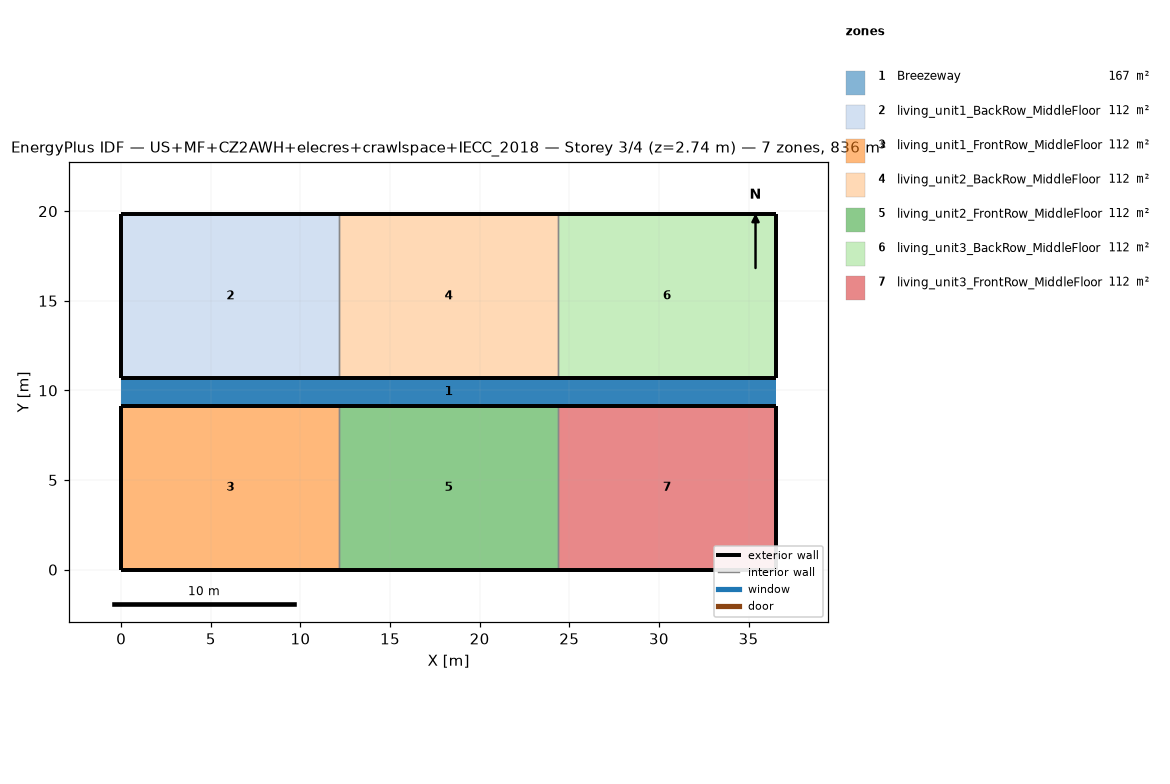
=== STOREY PLAN SPEC (per zone: floor XY polygon, exterior-wall plan segments, windows/doors) ===
zone 1: Breezeway  (167.0 m²)
  floor: (36.54, 9.16) (0.00, 9.16) (0.00, 10.68) (36.54, 10.68)
  floor: (36.54, 9.16) (0.00, 9.16) (0.00, 10.68) (36.54, 10.68)
  floor: (36.54, 9.16) (0.00, 9.16) (0.00, 10.68) (36.54, 10.68)
zone 2: living_unit1_BackRow_MiddleFloor  (111.5 m²)
  floor: (12.18, 10.68) (0.00, 10.68) (0.00, 19.84) (12.18, 19.84)
  exterior wall: (0.00, 10.68) – (12.18, 10.68)  [12.2 m]
  exterior wall: (12.18, 19.84) – (0.00, 19.84)  [12.2 m]
  exterior wall: (0.00, 19.84) – (0.00, 10.68)  [9.2 m]
  interior walls: 1
zone 3: living_unit1_FrontRow_MiddleFloor  (111.5 m²)
  floor: (12.18, 0.00) (0.00, 0.00) (0.00, 9.16) (12.18, 9.16)
  exterior wall: (0.00, 0.00) – (12.18, 0.00)  [12.2 m]
  exterior wall: (12.18, 9.16) – (0.00, 9.16)  [12.2 m]
  exterior wall: (0.00, 9.16) – (0.00, 0.00)  [9.2 m]
  interior walls: 1
zone 4: living_unit2_BackRow_MiddleFloor  (111.5 m²)
  floor: (24.36, 10.68) (12.18, 10.68) (12.18, 19.84) (24.36, 19.84)
  exterior wall: (12.18, 10.68) – (24.36, 10.68)  [12.2 m]
  exterior wall: (24.36, 19.84) – (12.18, 19.84)  [12.2 m]
  interior walls: 2
zone 5: living_unit2_FrontRow_MiddleFloor  (111.5 m²)
  floor: (24.36, 0.00) (12.18, 0.00) (12.18, 9.16) (24.36, 9.16)
  exterior wall: (12.18, 0.00) – (24.36, 0.00)  [12.2 m]
  exterior wall: (24.36, 9.16) – (12.18, 9.16)  [12.2 m]
  interior walls: 2
zone 6: living_unit3_BackRow_MiddleFloor  (111.5 m²)
  floor: (36.54, 10.68) (24.36, 10.68) (24.36, 19.84) (36.54, 19.84)
  exterior wall: (24.36, 10.68) – (36.54, 10.68)  [12.2 m]
  exterior wall: (36.54, 10.68) – (36.54, 19.84)  [9.2 m]
  exterior wall: (36.54, 19.84) – (24.36, 19.84)  [12.2 m]
  interior walls: 1
zone 7: living_unit3_FrontRow_MiddleFloor  (111.5 m²)
  floor: (36.54, 0.00) (24.36, 0.00) (24.36, 9.16) (36.54, 9.16)
  exterior wall: (24.36, 0.00) – (36.54, 0.00)  [12.2 m]
  exterior wall: (36.54, 0.00) – (36.54, 9.16)  [9.2 m]
  exterior wall: (36.54, 9.16) – (24.36, 9.16)  [12.2 m]
  interior walls: 1

=== DERIVED (storey summary) ===
Building: US+MF+CZ2AWH+elecres+crawlspace+IECC_2018
Storey: 3 of 4  (floor level z = 2.74 m)
Storey gross floor area: 836.2 m²
Zones on this storey: 7
  - Breezeway: floor 167.0 m²
  - living_unit1_BackRow_MiddleFloor: floor 111.5 m²; exterior wall 33.5 m (86.9 m²); WWR 0.0%
  - living_unit1_FrontRow_MiddleFloor: floor 111.5 m²; exterior wall 33.5 m (86.9 m²); WWR 0.0%
  - living_unit2_BackRow_MiddleFloor: floor 111.5 m²; exterior wall 24.4 m (63.1 m²); WWR 0.0%
  - living_unit2_FrontRow_MiddleFloor: floor 111.5 m²; exterior wall 24.4 m (63.1 m²); WWR 0.0%
  - living_unit3_BackRow_MiddleFloor: floor 111.5 m²; exterior wall 33.5 m (86.9 m²); WWR 0.0%
  - living_unit3_FrontRow_MiddleFloor: floor 111.5 m²; exterior wall 33.5 m (86.9 m²); WWR 0.0%
Zone adjacency (shared interzone walls):
  - living_unit1_BackRow_MiddleFloor ↔ living_unit2_BackRow_MiddleFloor
  - living_unit1_FrontRow_MiddleFloor ↔ living_unit2_FrontRow_MiddleFloor
  - living_unit2_BackRow_MiddleFloor ↔ living_unit3_BackRow_MiddleFloor
  - living_unit2_FrontRow_MiddleFloor ↔ living_unit3_FrontRow_MiddleFloor